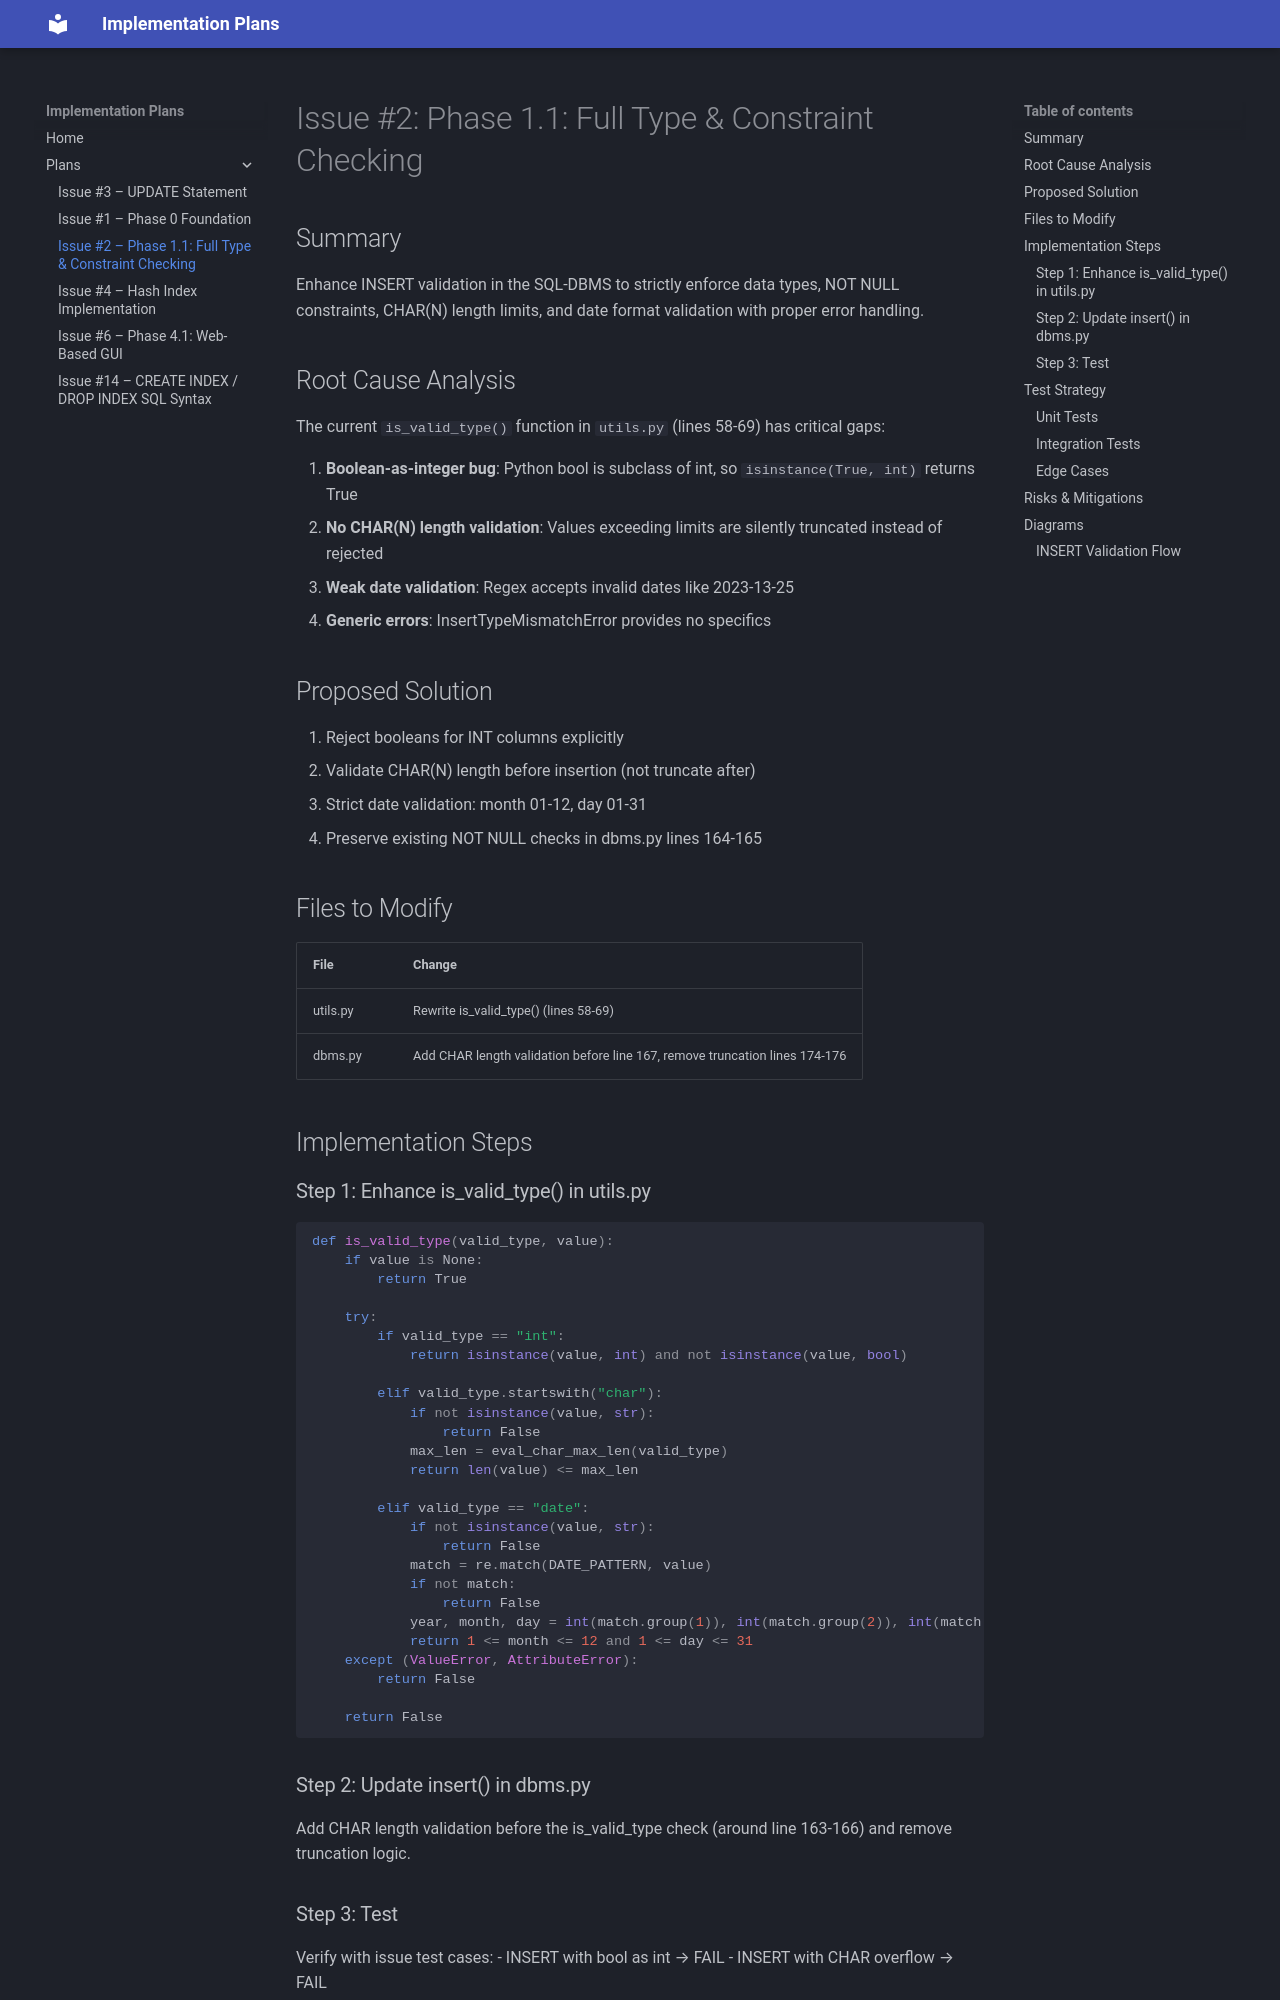

repository: thynameisjibi/SQL-DBMS-plans · page: plans/issue-2-plan/index.html · generator: mkdocs

# Issue #2: Phase 1.1: Full Type & Constraint Checking

## Summary
Enhance INSERT validation in the SQL-DBMS to strictly enforce data types, NOT NULL constraints, CHAR(N) length limits, and date format validation with proper error handling.

## Root Cause Analysis
The current `is_valid_type()` function in `utils.py` (lines 58-69) has critical gaps:

1. **Boolean-as-integer bug**: Python bool is subclass of int, so `isinstance(True, int)` returns True
2. **No CHAR(N) length validation**: Values exceeding limits are silently truncated instead of rejected
3. **Weak date validation**: Regex accepts invalid dates like 2023-13-25
4. **Generic errors**: InsertTypeMismatchError provides no specifics

## Proposed Solution
1. Reject booleans for INT columns explicitly
2. Validate CHAR(N) length before insertion (not truncate after)
3. Strict date validation: month 01-12, day 01-31
4. Preserve existing NOT NULL checks in dbms.py lines 164-165

## Files to Modify
| File | Change |
|------|--------|
| utils.py | Rewrite is_valid_type() (lines 58-69) |
| dbms.py | Add CHAR length validation before line 167, remove truncation lines 174-176 |

## Implementation Steps

### Step 1: Enhance is_valid_type() in utils.py
```python
def is_valid_type(valid_type, value):
    if value is None:
        return True
    
    try:
        if valid_type == "int":
            return isinstance(value, int) and not isinstance(value, bool)
        
        elif valid_type.startswith("char"):
            if not isinstance(value, str):
                return False
            max_len = eval_char_max_len(valid_type)
            return len(value) <= max_len
        
        elif valid_type == "date":
            if not isinstance(value, str):
                return False
            match = re.match(DATE_PATTERN, value)
            if not match:
                return False
            year, month, day = int(match.group(1)), int(match.group(2)), int(match.group(3))
            return 1 <= month <= 12 and 1 <= day <= 31
    except (ValueError, AttributeError):
        return False
    
    return False
```
